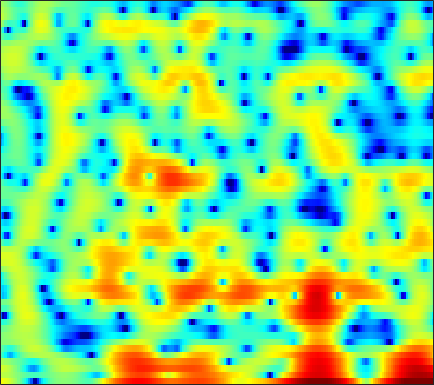

The data file committed next to this chart (first rows):
5.2253, 4.885, 4.3859, 3.8021, 3.3243, 2.5938, 1.7733, 1.0612, -0.017162, -1.2557, -2.7628, -4.1133, -6.3153, -9.3256, -12.643, -20.428, -20.839, -14.403, -9.7307, -6.7964, -4.7663, -3.6025, -2.3377, -1.3541
2.599, 2.518, 2.326, 2.043, 1.774, 1.359, 0.8837, 0.4953, -0.04429, -0.5944, -1.128, -1.514, -1.966, -2.333, -2.531, -2.675, -2.672, -2.583, -2.358, -2.033, -1.638, -1.319, -0.8936, -0.4825
3.446, 3.254, 2.912, 2.468, 2.066, 1.433, 0.6683, 0.003478, -1.011, -2.205, -3.599, -4.802, -6.616, -8.542, -9.762, -10.3, -9.231, -7.862, -5.959, -4.241, -2.756, -1.806, -0.729, 0.1624
1.811, 1.53, 1.127, 0.7121, 0.4047, -0.0006436, -0.422, -0.7577, -1.244, -1.813, -2.459, -2.99, -3.725, -4.37, -4.67, -4.702, -4.236, -3.625, -2.627, -1.595, -0.6389, -0.001149, 0.7171, 1.289
-2.321, -3.597, -5.699, -7.963, -9.015, -8.392, -6.344, -4.77, -3.02, -1.693, -0.692, -0.1113, 0.4856, 0.9465, 1.225, 1.528, 1.776, 1.929, 2.085, 2.182, 2.202, 2.169, 2.054, 1.841
-1.301, -1.993, -2.975, -3.768, -4.004, -3.679, -2.746, -1.862, -0.6631, 0.4004, 1.281, 1.817, 2.371, 2.758, 2.947, 3.068, 3.053, 2.952, 2.692, 2.29, 1.726, 1.194, 0.3203, -0.7659
0.148, 0.1911, 0.256, 0.3631, 0.4818, 0.6928, 0.9685, 1.198, 1.52, 1.827, 2.092, 2.25, 2.386, 2.425, 2.382, 2.222, 1.934, 1.631, 1.1, 0.4137, -0.4496, -1.216, -2.424, -3.872
-0.01196, 0.2223, 0.517, 0.8044, 1.017, 1.297, 1.569, 1.76, 1.986, 2.164, 2.283, 2.325, 2.308, 2.199, 2.049, 1.755, 1.346, 0.9629, 0.3423, -0.3933, -1.25, -1.972, -3.029, -4.175
-1.102, -0.815, -0.3922, 0.06546, 0.428, 0.9144, 1.392, 1.718, 2.098, 2.395, 2.595, 2.67, 2.67, 2.545, 2.37, 2.027, 1.553, 1.117, 0.4277, -0.3734, -1.284, -2.028, -3.083, -4.18
-4.085, -4.015, -3.509, -2.542, -1.65, -0.4198, 0.713, 1.455, 2.279, 2.904, 3.331, 3.518, 3.602, 3.504, 3.311, 2.904, 2.332, 1.803, 0.9497, -0.05678, -1.202, -2.161, -3.585, -5.156
-11.93, -20.46, -17.44, -8.499, -5.018, -1.877, 0.3081, 1.53, 2.763, 3.616, 4.154, 4.372, 4.439, 4.259, 3.972, 3.405, 2.628, 1.928, 0.8358, -0.3986, -1.773, -2.899, -4.55, -6.444
-2.508, -2.788, -2.576, -1.712, -0.8109, 0.4517, 1.627, 2.402, 3.24, 3.822, 4.127, 4.178, 4.015, 3.581, 3.073, 2.162, 0.9812, -0.06335, -1.668, -3.495, -5.37, -6.652, -7.98, -8.706
-0.4217, -0.5926, -0.4718, 0.02657, 0.59, 1.459, 2.326, 2.896, 3.511, 3.892, 4.011, 3.916, 3.502, 2.79, 2.055, 0.791, -0.8212, -2.279, -4.604, -7.573, -11.77, -16.66, -37.51, -17.61
-6.545, -8.174, -7.192, -4.197, -2.094, 0.1454, 1.85, 2.811, 3.679, 4.161, 4.252, 4.083, 3.525, 2.582, 1.618, 0.005774, -1.96, -3.592, -5.813, -7.724, -8.915, -9.197, -8.729, -7.486
-6.622, -7.333, -6.477, -4.141, -2.268, -0.1081, 1.554, 2.481, 3.346, 3.787, 3.834, 3.606, 2.964, 1.879, 0.77, -1.201, -3.871, -6.553, -11.76, -23.45, -18.84, -12.66, -8.331, -5.497
-5.676, -4.526, -2.969, -1.522, -0.5019, 0.7278, 1.727, 2.301, 2.838, 3.089, 3.041, 2.813, 2.251, 1.415, 0.6072, -0.6773, -2.132, -3.285, -4.649, -5.564, -5.83, -5.578, -4.814, -3.785
-5.349, -3.465, -1.534, -0.03438, 0.8581, 1.79, 2.466, 2.821, 3.076, 3.111, 2.932, 2.661, 2.137, 1.46, 0.8602, -0.04446, -0.9997, -1.737, -2.685, -3.501, -4.188, -4.56, -4.845, -4.792
0.3096, 0.8919, 1.647, 2.315, 2.735, 3.143, 3.375, 3.445, 3.374, 3.104, 2.67, 2.245, 1.542, 0.7231, 0.04942, -0.8934, -1.889, -2.667, -3.809, -5.091, -6.618, -7.998, -10.3, -12.83
3.132, 3.308, 3.538, 3.704, 3.77, 3.774, 3.646, 3.438, 3.013, 2.406, 1.578, 0.825, -0.3407, -1.656, -2.675, -3.957, -5.011, -5.623, -6.258, -6.919, -7.791, -8.731, -10.31, -11.98
3.87, 3.88, 3.875, 3.842, 3.782, 3.644, 3.404, 3.114, 2.554, 1.742, 0.6146, -0.5078, -2.447, -5.06, -7.662, -12.08, -15.25, -13.51, -10.26, -8.1, -6.774, -6.128, -5.515, -4.957
2.677, 2.481, 2.279, 2.21, 2.245, 2.342, 2.415, 2.42, 2.262, 1.835, 1.109, 0.3193, -1.099, -2.978, -4.635, -6.839, -7.978, -7.623, -6.293, -4.882, -3.74, -3.062, -2.341, -1.753
-1.308, -2.397, -3.57, -3.687, -2.975, -1.525, -0.1192, 0.7575, 1.6, 2.094, 2.255, 2.177, 1.855, 1.358, 0.9278, 0.3585, -0.1293, -0.3761, -0.5953, -0.7412, -0.8561, -0.9171, -0.9555, -0.914
-5.09, -7.922, -13.96, -15.47, -10.01, -5.242, -2.167, -0.5314, 1.079, 2.215, 2.964, 3.316, 3.542, 3.541, 3.406, 3.063, 2.563, 2.071, 1.27, 0.2516, -1.003, -2.095, -3.637, -4.832
-3.915, -4.638, -5.16, -4.996, -4.395, -3.129, -1.636, -0.5242, 0.8192, 1.94, 2.813, 3.3, 3.727, 3.897, 3.862, 3.604, 3.09, 2.511, 1.455, 0.002818, -2.001, -4.036, -7.94, -14.54
-6.233, -7.023, -7.511, -7.073, -6.19, -4.596, -2.899, -1.674, -0.19, 1.048, 2.04, 2.62, 3.17, 3.476, 3.543, 3.427, 3.067, 2.646, 1.866, 0.8748, -0.3039, -1.273, -2.518, -3.443
-10.53, -14.31, -26.71, -18.16, -12.09, -7.493, -4.452, -2.72, -0.8827, 0.5402, 1.639, 2.273, 2.899, 3.294, 3.446, 3.454, 3.261, 2.996, 2.484, 1.818, 1.04, 0.4192, -0.4198, -1.193
-6.248, -6.958, -7.431, -6.894, -5.908, -4.249, -2.612, -1.48, -0.1732, 0.9275, 1.822, 2.361, 2.921, 3.297, 3.465, 3.535, 3.432, 3.233, 2.82, 2.215, 1.419, 0.7022, -0.4333, -1.777
-2.597, -2.595, -2.502, -2.237, -1.92, -1.373, -0.73, -0.2356, 0.4183, 1.032, 1.595, 1.977, 2.414, 2.762, 2.95, 3.102, 3.107, 3.001, 2.696, 2.181, 1.423, 0.661, -0.6518, -2.409
-1.122, -1.109, -1.089, -1.034, -0.9692, -0.8603, -0.6989, -0.5639, -0.3595, -0.1093, 0.1761, 0.439, 0.8533, 1.317, 1.666, 2.076, 2.384, 2.522, 2.525, 2.322, 1.885, 1.388, 0.5081, -0.6244
-0.7397, -0.9601, -1.24, -1.494, -1.647, -1.834, -2.059, -2.263, -2.599, -2.961, -3.162, -3.065, -2.463, -1.421, -0.4953, 0.6849, 1.688, 2.283, 2.835, 3.112, 3.115, 2.955, 2.519, 1.864
-1.837, -2.637, -3.701, -4.455, -4.673, -4.592, -4.545, -4.763, -5.691, -7.753, -11.68, -15.7, -12.24, -6.447, -3.53, -0.7551, 1.198, 2.277, 3.36, 4.069, 4.46, 4.56, 4.429, 3.998
-4.708, -6.945, -12.06, -21.66, -16.56, -10.17, -7.205, -6.145, -5.742, -6.188, -7.018, -7.315, -6.414, -4.452, -2.898, -1.066, 0.4081, 1.343, 2.374, 3.232, 3.908, 4.268, 4.543, 4.521
-3.978, -4.878, -6.183, -6.962, -6.795, -5.779, -4.624, -3.919, -3.303, -2.994, -2.848, -2.803, -2.744, -2.692, -2.667, -2.596, -2.488, -2.212, -1.511, -0.4244, 0.8451, 1.756, 2.788, 3.52
-2.422, -2.402, -2.364, -2.26, -2.114, -1.848, -1.562, -1.396, -1.252, -1.289, -1.528, -1.848, -2.513, -3.542, -4.644, -6.792, -10.21, -13.63, -13.34, -7.948, -3.939, -1.744, 0.4463, 2.031
-2.982, -2.593, -2.105, -1.652, -1.35, -1.027, -0.7987, -0.7166, -0.7484, -0.9585, -1.389, -1.86, -2.716, -3.853, -4.922, -6.657, -8.526, -9.556, -9.225, -7.079, -4.492, -2.708, -0.6568, 1.009
-5.263, -4.431, -3.389, -2.473, -1.902, -1.304, -0.923, -0.772, -0.781, -1.008, -1.446, -1.919, -2.715, -3.653, -4.396, -5.314, -5.939, -6.118, -5.803, -4.889, -3.552, -2.392, -0.8223, 0.6659
-9.139, -7.172, -4.963, -3.28, -2.309, -1.36, -0.7725, -0.5459, -0.5018, -0.7543, -1.285, -1.868, -2.888, -4.189, -5.331, -7.038, -8.714, -9.533, -9.291, -7.522, -5.195, -3.475, -1.379, 0.4346
-10.12, -7.462, -4.831, -2.954, -1.917, -0.9482, -0.3661, -0.1681, -0.1782, -0.4984, -1.132, -1.81, -3.012, -4.623, -6.195, -9, -13.37, -18.7, -18.95, -11.44, -6.867, -4.369, -1.747, 0.315
-4.639, -3.661, -2.45, -1.441, -0.8606, -0.3231, -0.05759, -0.02926, -0.2255, -0.6637, -1.335, -1.983, -3.023, -4.231, -5.204, -6.459, -7.467, -7.801, -7.476, -6.266, -4.521, -3.107, -1.271, 0.3918
-0.9624, -0.5974, -0.1654, 0.1547, 0.3063, 0.3682, 0.2478, 0.03693, -0.406, -1.039, -1.842, -2.563, -3.654, -4.823, -5.705, -6.768, -7.456, -7.549, -7.013, -5.807, -4.191, -2.88, -1.166, 0.3988
1.065, 1.142, 1.157, 1.053, 0.8962, 0.577, 0.1153, -0.3233, -1.016, -1.868, -2.884, -3.768, -5.145, -6.82, -8.372, -11.06, -14.48, -16.49, -14.09, -9.646, -6.045, -3.886, -1.517, 0.3837
1.485, 1.341, 1.022, 0.5701, 0.1389, -0.5484, -1.339, -1.99, -2.939, -3.946, -5.015, -5.846, -7.027, -8.362, -9.503, -11.26, -13.1, -13.76, -12, -8.623, -5.442, -3.385, -1.093, 0.7671
0.7012, 0.3401, -0.3138, -1.165, -1.928, -3.088, -4.35, -5.32, -6.618, -7.839, -8.965, -9.709, -10.43, -10.71, -10.56, -9.956, -8.968, -8.027, -6.486, -4.705, -2.857, -1.516, 0.1365, 1.575
-0.559, -1.044, -1.947, -3.231, -4.466, -6.489, -8.845, -10.65, -12.58, -13.86, -15.14, -16.61, -19.4, -19.78, -16.64, -12.37, -9.015, -6.958, -4.69, -2.785, -1.146, -0.05609, 1.226, 2.317
-1.72, -1.88, -2.491, -3.709, -5.146, -8.014, -12.65, -18.67, -34.78, -19.21, -16.06, -15.54, -15.9, -14.99, -12.71, -9.196, -6.153, -4.325, -2.32, -0.7611, 0.4804, 1.237, 2.046, 2.689
-2.409, -1.436, -0.8986, -1.073, -1.618, -2.796, -4.33, -5.465, -6.429, -6.516, -6.034, -5.549, -4.827, -3.946, -3.174, -2.034, -0.899, -0.09441, 0.7987, 1.478, 1.917, 2.063, 2.046, 1.836
-0.9982, 0.0855, 1.027, 1.478, 1.567, 1.437, 1.14, 0.8865, 0.592, 0.4051, 0.3461, 0.3571, 0.4512, 0.5837, 0.7103, 0.9002, 1.069, 1.166, 1.206, 1.117, 0.7941, 0.3523, -0.6055, -2.196
0.9845, 1.492, 2.053, 2.445, 2.625, 2.72, 2.688, 2.599, 2.408, 2.153, 1.84, 1.574, 1.169, 0.705, 0.3237, -0.2194, -0.762, -1.168, -1.633, -2.054, -2.482, -2.869, -3.631, -4.814
2.045, 2.397, 2.797, 3.098, 3.244, 3.344, 3.321, 3.222, 2.973, 2.595, 2.069, 1.573, 0.7381, -0.3093, -1.265, -2.762, -4.445, -5.69, -6.863, -7.07, -6.5, -5.939, -5.344, -4.987
2.284, 2.649, 3.042, 3.322, 3.461, 3.559, 3.535, 3.437, 3.192, 2.793, 2.21, 1.624, 0.599, -0.7772, -2.13, -4.529, -8.082, -12.3, -26.65, -17.34, -10.6, -8.052, -5.941, -4.67
1.681, 2.032, 2.382, 2.635, 2.778, 2.896, 2.945, 2.926, 2.814, 2.574, 2.183, 1.77, 1.047, 0.07906, -0.8112, -2.25, -3.873, -5.055, -6.123, -6.136, -5.329, -4.557, -3.637, -2.993
0.5069, 0.6002, 0.6548, 0.7343, 0.8364, 1.03, 1.261, 1.422, 1.575, 1.646, 1.627, 1.558, 1.386, 1.117, 0.8629, 0.4581, 0.03774, -0.2442, -0.5421, -0.7003, -0.7459, -0.744, -0.7774, -0.9114
-1.017, -1.849, -2.925, -3.469, -3.322, -2.564, -1.685, -1.124, -0.5621, -0.1589, 0.1801, 0.4466, 0.8351, 1.263, 1.56, 1.914, 2.152, 2.255, 2.291, 2.205, 2.003, 1.764, 1.325, 0.7538
-1.638, -4.369, -10.66, -26.59, -12.91, -6.96, -4.412, -3.52, -3.148, -3.323, -3.44, -3.076, -1.82, -0.1647, 1.022, 2.342, 3.299, 3.774, 4.115, 4.127, 3.822, 3.392, 2.578, 1.512
1.731, 0.2747, -1.631, -2.892, -3.143, -2.917, -2.848, -3.228, -4.668, -7.935, -16.54, -22.63, -7.962, -2.655, -0.1643, 2.102, 3.583, 4.301, 4.799, 4.829, 4.391, 3.75, 2.422, 0.4493
2.993, 2.308, 1.404, 0.5763, 0.02453, -0.6567, -1.367, -1.975, -2.933, -3.921, -4.488, -4.3, -3.111, -1.385, -0.1028, 1.361, 2.452, 3.015, 3.417, 3.42, 3.014, 2.415, 1.171, -0.641
2.254, 1.812, 1.155, 0.4686, -0.0463, -0.726, -1.361, -1.783, -2.218, -2.433, -2.376, -2.132, -1.546, -0.7714, -0.1338, 0.678, 1.368, 1.756, 2.08, 2.147, 1.953, 1.63, 0.9947, 0.165
1.489, 1.108, 0.4843, -0.2546, -0.8641, -1.712, -2.522, -3.037, -3.491, -3.59, -3.306, -2.858, -2.071, -1.179, -0.5143, 0.3073, 0.9991, 1.412, 1.801, 1.995, 1.996, 1.885, 1.614, 1.226
